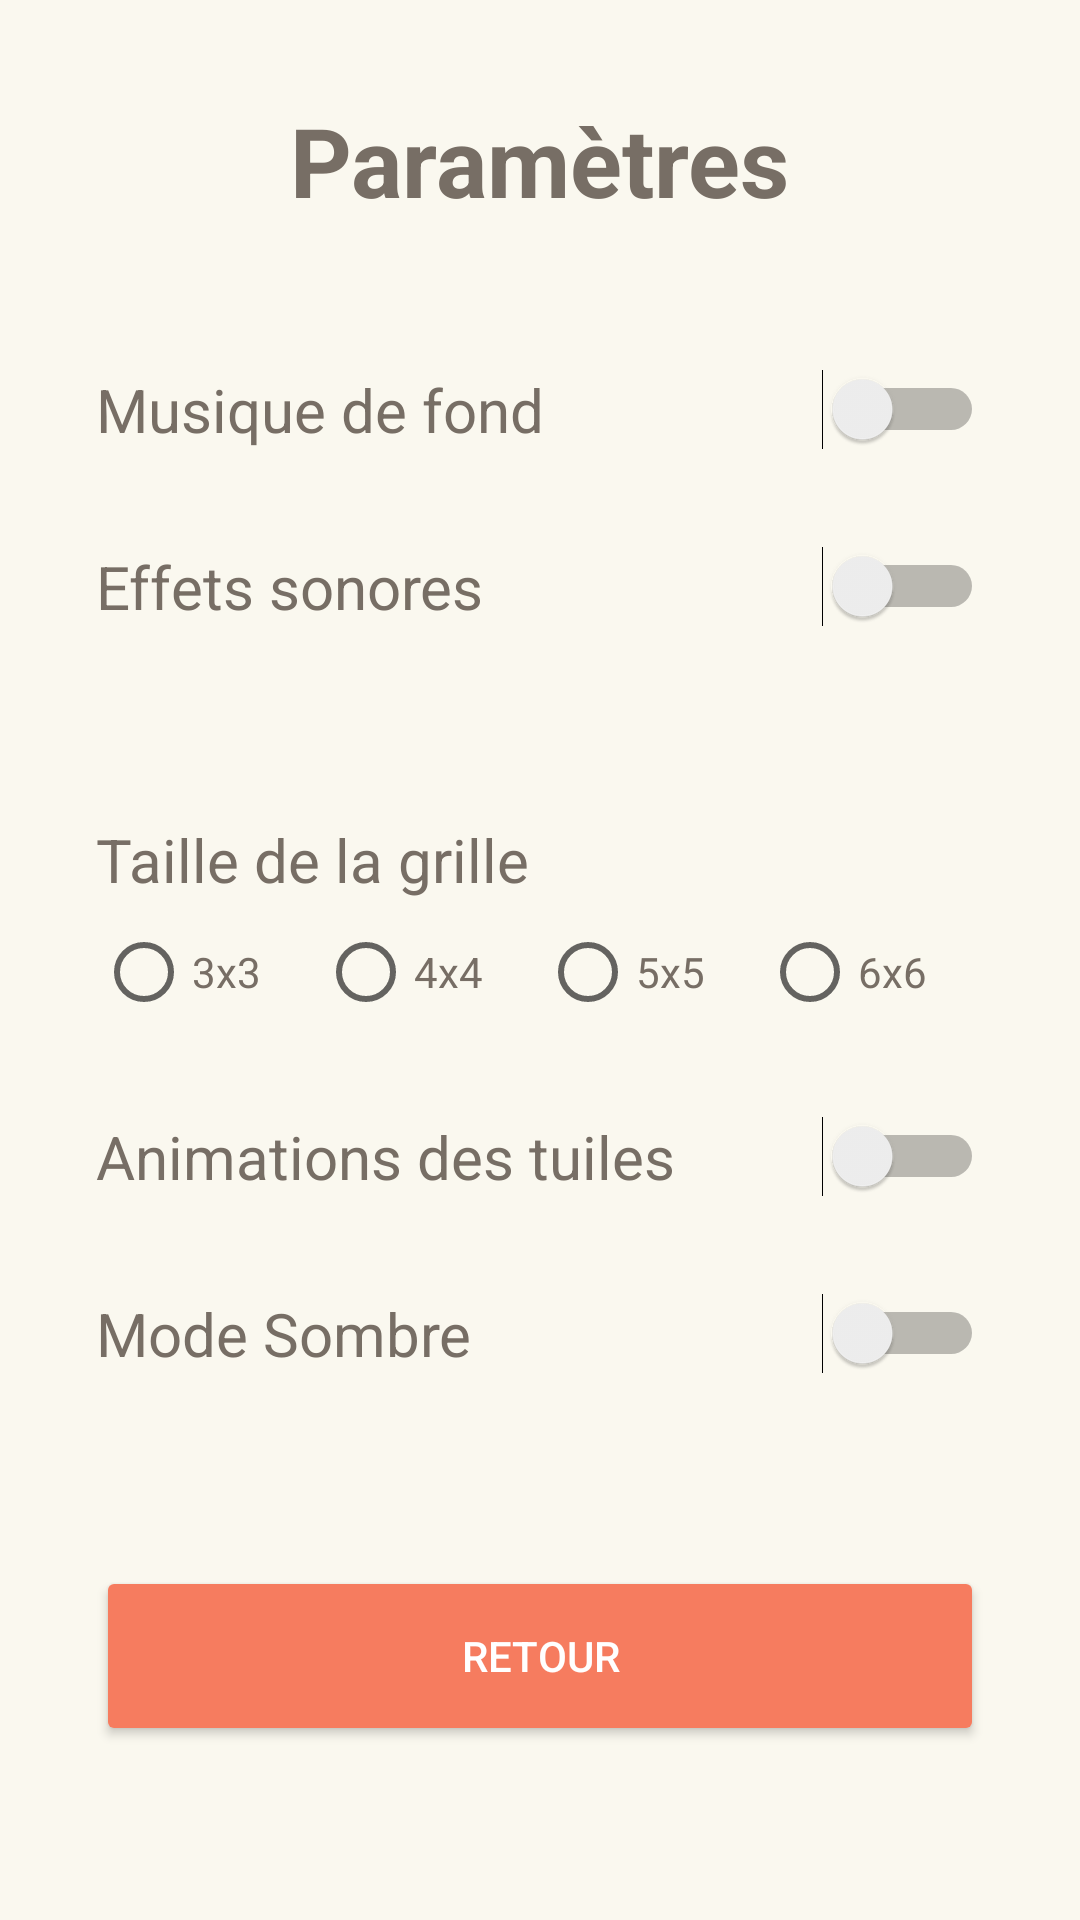

The Android layout XML behind this screen, and the referenced resources:
<!-- AndroidManifest.xml: activity theme Theme.Jeu_2048 -->
<!-- res/layout/activity_settings.xml -->
<?xml version="1.0" encoding="utf-8"?>
<LinearLayout xmlns:android="http://schemas.android.com/apk/res/android"
    android:layout_width="match_parent"
    android:layout_height="match_parent"
    android:orientation="vertical"
    android:padding="32dp"
    android:background="@color/background_app">

    <TextView
        android:layout_width="wrap_content"
        android:layout_height="wrap_content"
        android:text="Paramètres"
        android:textSize="32sp"
        android:textStyle="bold"
        android:textColor="@color/text_dark"
        android:layout_marginBottom="48dp"
        android:layout_gravity="center_horizontal"/>

    <Switch
        android:id="@+id/switch_music"
        android:layout_width="match_parent"
        android:layout_height="wrap_content"
        android:text="Musique de fond"
        android:textSize="20sp"
        android:textColor="@color/text_dark"
        android:layout_marginBottom="32dp"/>

    <Switch
        android:id="@+id/switch_sounds"
        android:layout_width="match_parent"
        android:layout_height="wrap_content"
        android:text="Effets sonores"
        android:textSize="20sp"
        android:textColor="@color/text_dark"
        android:layout_marginBottom="64dp"/>

    <TextView
        android:layout_width="match_parent"
        android:layout_height="wrap_content"
        android:text="Taille de la grille"
        android:textSize="20sp"
        android:textColor="@color/text_dark"
        android:layout_marginBottom="8dp"/>

    <RadioGroup
        android:id="@+id/radioGroup_size"
        android:layout_width="match_parent"
        android:layout_height="wrap_content"
        android:orientation="horizontal"
        android:layout_marginBottom="32dp">

        <RadioButton
            android:id="@+id/rb_3"
            android:layout_width="wrap_content"
            android:layout_height="wrap_content"
            android:layout_weight="1"
            android:text="3x3"
            android:textColor="@color/text_dark" />

        <RadioButton
            android:id="@+id/rb_4"
            android:layout_width="wrap_content"
            android:layout_height="wrap_content"
            android:layout_weight="1"
            android:text="4x4"
            android:textColor="@color/text_dark" />

        <RadioButton
            android:id="@+id/rb_5"
            android:layout_width="wrap_content"
            android:layout_height="wrap_content"
            android:layout_weight="1"
            android:text="5x5"
            android:textColor="@color/text_dark" />

        <RadioButton
            android:id="@+id/rb_6"
            android:layout_width="wrap_content"
            android:layout_height="wrap_content"
            android:layout_weight="1"
            android:text="6x6"
            android:textColor="@color/text_dark" />
    </RadioGroup> <Switch
    android:id="@+id/switch_animations"
    android:layout_width="match_parent"
    android:layout_height="wrap_content"
    android:text="Animations des tuiles"
    android:textSize="20sp"
    android:textColor="@color/text_dark"
    android:layout_marginBottom="32dp"/>

    <Switch
        android:id="@+id/switch_theme"
        android:layout_width="match_parent"
        android:layout_height="wrap_content"
        android:text="Mode Sombre"
        android:textSize="20sp"
        android:textColor="@color/text_dark"
        android:layout_marginBottom="64dp"/>

    <Button
        android:id="@+id/btn_back"
        android:layout_width="match_parent"
        android:layout_height="60dp"
        android:text="RETOUR"
        android:textColor="@android:color/white"
        android:backgroundTint="@color/tile_32" />
</LinearLayout>
<!-- resources referenced by this layout -->
<resources>
  <color name="background_app">#FAF8EF</color>
  <color name="text_dark">#776E65</color>
  <color name="tile_32">#F67C5F</color>
  <style name="Theme.Jeu_2048" parent="Theme.AppCompat.DayNight.NoActionBar" />
</resources>
